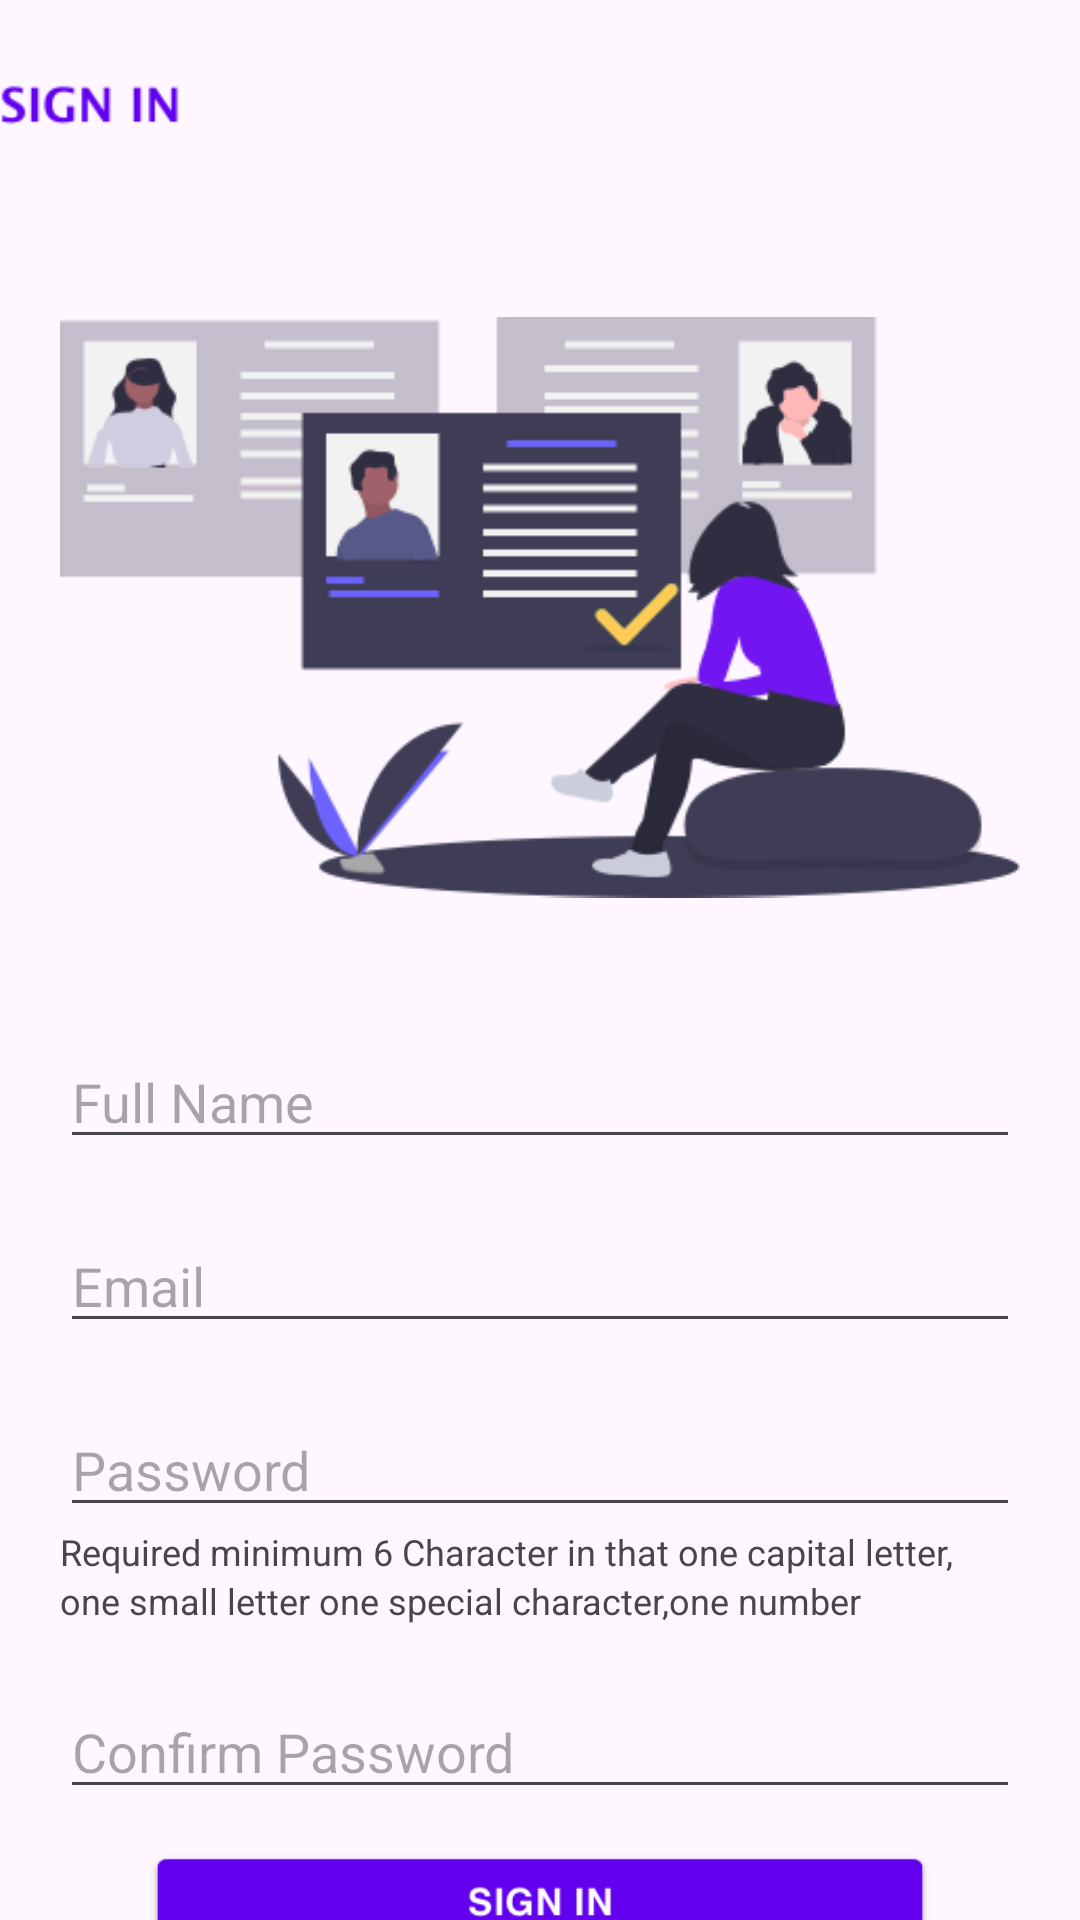

Write the Android layout XML for this screen, with the resource values it uses.
<!-- AndroidManifest.xml: application theme Theme.TRIALTEST -->
<!-- res/layout/activity_sign_up.xml -->
<?xml version="1.0" encoding="utf-8"?>
<androidx.constraintlayout.widget.ConstraintLayout xmlns:android="http://schemas.android.com/apk/res/android"
    xmlns:app="http://schemas.android.com/apk/res-auto"
    xmlns:tools="http://schemas.android.com/tools"
    android:layout_width="match_parent"
    android:layout_height="match_parent"
    tools:context="com.trycatch_tanmay.scanlycard.SignUpActivity">

    <ImageView
        android:id="@+id/signin_img"
        android:layout_width="match_parent"
        android:layout_height="wrap_content"
        android:layout_marginTop="25dp"
        android:layout_marginEnd="300dp"
        android:src="@drawable/signin"
        app:layout_constraintTop_toTopOf="parent" />

    <ImageView
        android:id="@+id/sign_screen"
        android:layout_width="match_parent"
        android:layout_height="wrap_content"
        android:layout_marginTop="30dp"
        android:foregroundGravity="center_horizontal"
        android:paddingLeft="20dp"
        android:paddingRight="20dp"
        android:src="@drawable/siginscreen"
        app:layout_constraintTop_toBottomOf="@+id/signin_img" />

    <EditText
        android:id="@+id/full_name"
        android:layout_width="match_parent"
        android:layout_height="wrap_content"
        android:layout_marginStart="20dp"
        android:layout_marginTop="15dp"
        android:layout_marginEnd="20dp"
        android:hint="Full Name"
        android:inputType="text"
        app:layout_constraintTop_toBottomOf="@+id/sign_screen" />

    <EditText
        android:id="@+id/Email_id"
        android:layout_width="match_parent"
        android:layout_height="wrap_content"
        android:layout_marginStart="20dp"
        android:layout_marginTop="20dp"
        android:layout_marginEnd="20dp"
        android:hint="Email "
        android:inputType="textEmailAddress"
        app:layout_constraintTop_toBottomOf="@+id/full_name" />

        <EditText
            android:id="@+id/Passwd"
            android:layout_width="match_parent"
            android:layout_height="wrap_content"
            android:layout_marginStart="20dp"
            android:layout_marginTop="20dp"
            android:layout_marginEnd="20dp"
            android:hint="Password "
            android:inputType="textPassword"
        app:layout_constraintTop_toBottomOf="@+id/Email_id" />

    <TextView
        android:id="@+id/hint_1"
        android:layout_width="match_parent"
        android:layout_height="wrap_content"
        android:textSize="12sp"
        android:text="Required minimum 6 Character in that one capital letter,"
        app:layout_constraintTop_toBottomOf="@+id/Passwd"
        android:paddingStart="20dp"/>
    <TextView
        android:id="@+id/hint_2"
        android:layout_width="match_parent"
        android:layout_height="wrap_content"
        android:textSize="12sp"
        android:text="one small letter one special character,one number"
        app:layout_constraintTop_toBottomOf="@+id/hint_1"
        android:paddingStart="20dp"/>
    <EditText
        android:id="@+id/confirm_psswd"
        android:layout_width="match_parent"
        android:layout_height="wrap_content"
        android:layout_marginStart="20dp"
        android:layout_marginTop="20dp"
        android:layout_marginEnd="20dp"
        android:hint="Confirm Password "
        android:inputType="textPassword"
        app:layout_constraintTop_toBottomOf="@+id/hint_2" />
   <ImageView
       android:id="@+id/sign_btn"
       android:layout_width="match_parent"
       android:layout_height="wrap_content"
       android:src="@drawable/signbtn"
       android:layout_marginRight="50dp"
       android:layout_marginLeft="50dp"
       app:layout_constraintTop_toBottomOf="@+id/confirm_psswd"/>
    <TextView
        android:id="@+id/back_txt"
        android:layout_width="match_parent"
        android:layout_height="wrap_content"
        android:text="Already have a account"
        app:layout_constraintTop_toBottomOf="@+id/sign_btn"
        android:paddingStart="140dp"/>


</androidx.constraintlayout.widget.ConstraintLayout>
<!-- resources referenced by this layout -->
<resources>
  <!-- drawable siginscreen: png bitmap (drawable, 24481 bytes) -->
  <!-- drawable signbtn: png bitmap (drawable, 4191 bytes) -->
  <!-- drawable signin: png bitmap (drawable, 2011 bytes) -->
  <style name="Theme.TRIALTEST" parent="Base.Theme.TRIALTEST" />
  <style name="Base.Theme.TRIALTEST" parent="Theme.Material3.DayNight.NoActionBar">
          
          
      </style>
</resources>
